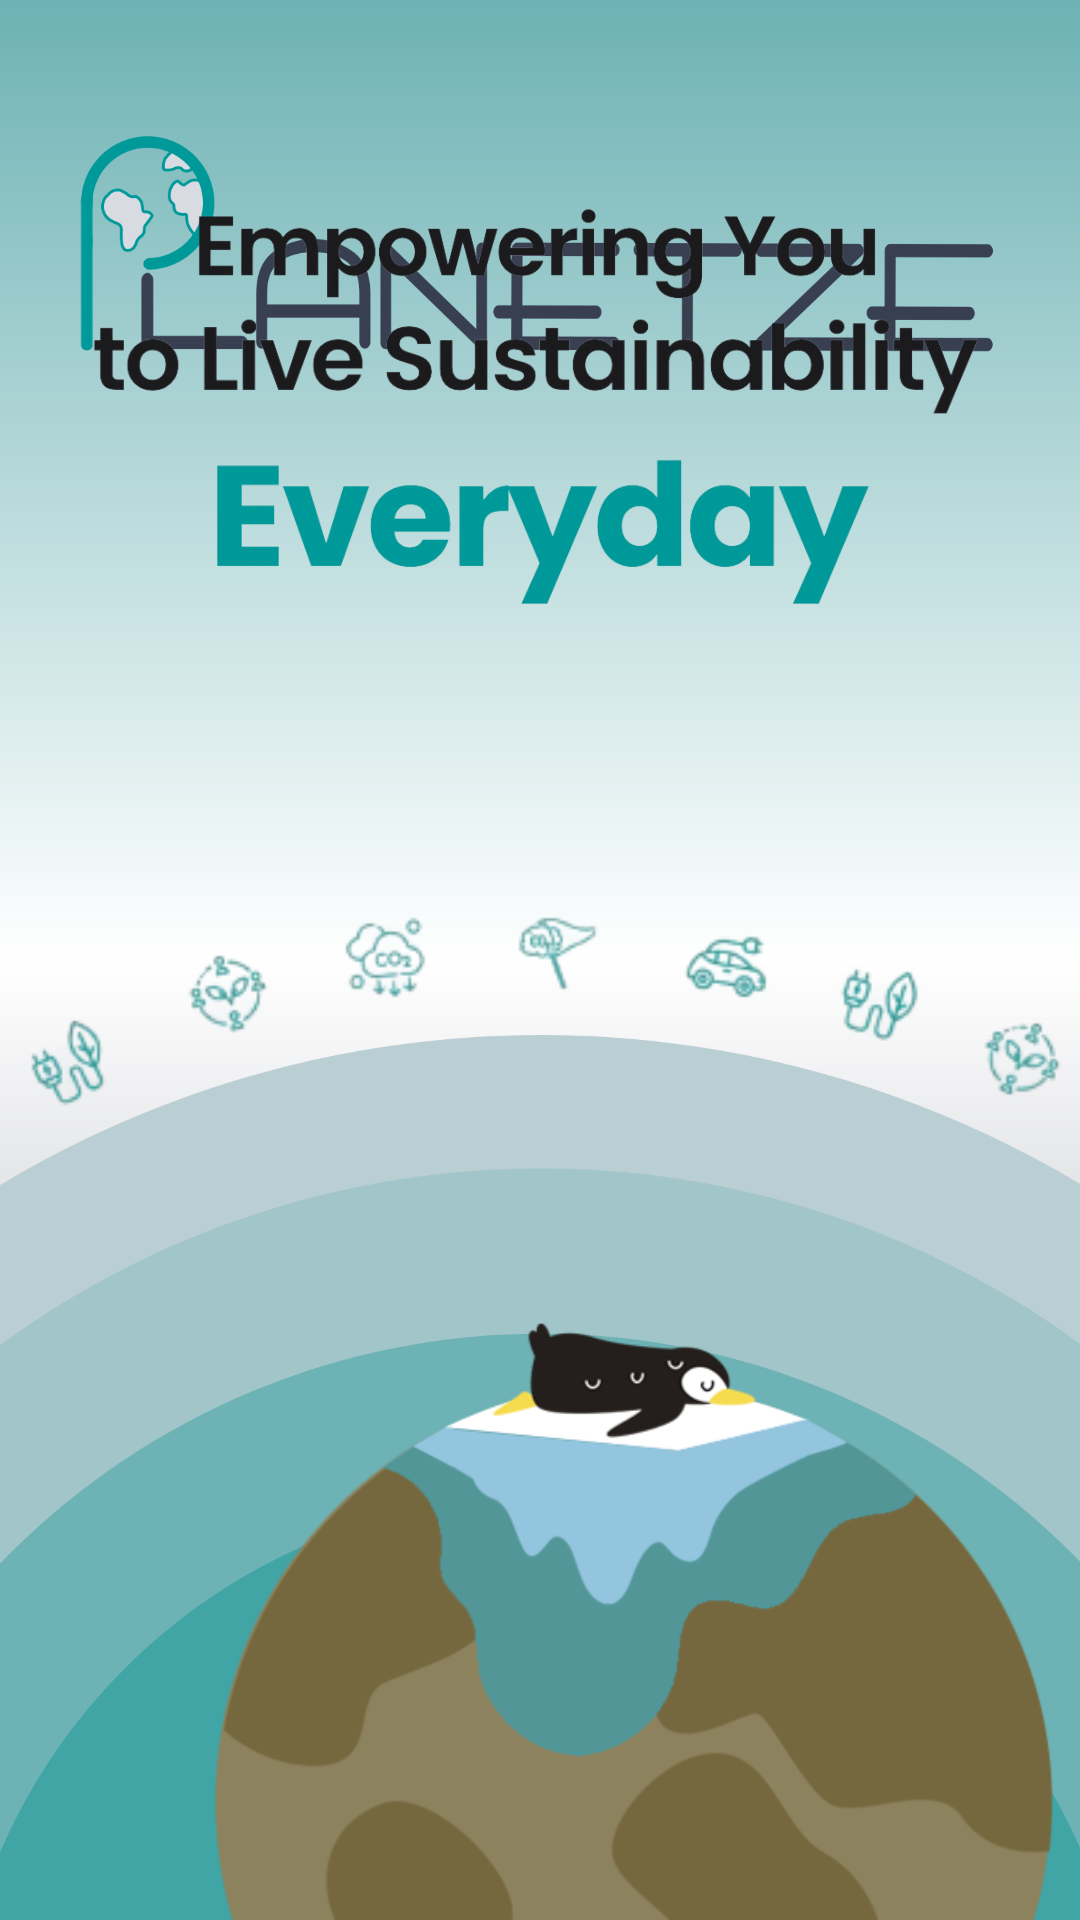

The Android layout XML behind this screen, and the referenced resources:
<!-- AndroidManifest.xml: application theme Theme.B07DemoSummer2024 -->
<!-- res/layout/activity_splash.xml -->
<?xml version="1.0" encoding="utf-8"?>
<androidx.constraintlayout.widget.ConstraintLayout xmlns:android="http://schemas.android.com/apk/res/android"
    xmlns:app="http://schemas.android.com/apk/res-auto"
    xmlns:tools="http://schemas.android.com/tools"
    android:layout_width="match_parent"
    android:layout_height="match_parent"
    android:id="@+id/main"
    android:background="@drawable/welcome_background_gradient"
    tools:context=".activity_splash">




    <ImageView
        android:id="@+id/companyLogoImage"
        android:layout_width="313dp"
        android:layout_height="169dp"
        android:contentDescription="@string/planetze_logo"
        android:src="@drawable/company_logo"
        app:layout_constraintBottom_toBottomOf="parent"
        app:layout_constraintEnd_toEndOf="parent"
        app:layout_constraintHorizontal_bias="0.5"
        app:layout_constraintStart_toStartOf="parent"
        app:layout_constraintTop_toTopOf="parent"
        app:layout_constraintVertical_bias="0.0" />

    <ImageView
        android:layout_width="300dp"
        android:layout_height="300dp"
        android:src="@drawable/company_words"
        android:layout_marginBottom="300dp"
        app:layout_constraintStart_toStartOf="parent"
        app:layout_constraintEnd_toEndOf="parent"
        app:layout_constraintTop_toTopOf="parent"
        app:layout_constraintBottom_toBottomOf="parent" />

    <ImageView
        android:layout_width="700dp"
        android:layout_height="700dp"
        android:src="@drawable/blue_circles"
        android:layout_marginBottom="-750dp"
        app:layout_constraintStart_toStartOf="parent"
        app:layout_constraintEnd_toEndOf="parent"
        app:layout_constraintTop_toTopOf="parent"
        app:layout_constraintBottom_toBottomOf="parent" />

    <ImageView
        android:layout_width="700dp"
        android:layout_height="700dp"
        android:src="@drawable/emojibanner"
        android:layout_marginBottom="-250dp"
        app:layout_constraintStart_toStartOf="parent"
        app:layout_constraintEnd_toEndOf="parent"
        app:layout_constraintTop_toTopOf="parent"
        app:layout_constraintBottom_toBottomOf="parent" />

    <ImageView
        android:layout_width="300dp"
        android:layout_height="300dp"
        android:src="@drawable/penguin"
        android:layout_marginLeft="60dp"
        android:layout_marginBottom="-100dp"
        app:layout_constraintStart_toStartOf="parent"
        app:layout_constraintBottom_toBottomOf="parent"/>

</androidx.constraintlayout.widget.ConstraintLayout>
<!-- resources referenced by this layout -->
<resources>
  <!-- drawable blue_circles: png bitmap (drawable, 196678 bytes) -->
  <!-- drawable company_logo: png bitmap (drawable, 13906 bytes) -->
  <!-- drawable company_words: png bitmap (drawable, 959656 bytes) -->
  <!-- drawable emojibanner: png bitmap (drawable, 45958 bytes) -->
  <!-- drawable penguin: png bitmap (drawable, 39953 bytes) -->
  <!-- drawable welcome_background_gradient (drawable) -->
  <?xml version="1.0" encoding="utf-8"?>
  <layer-list xmlns:android="http://schemas.android.com/apk/res/android">
      <item>
          <shape android:shape="rectangle">
              <gradient
                  android:endColor="@color/defaultBtnBlue2"
                  android:centerColor="@color/white"
                  android:startColor="@color/grey"
                  android:angle="90" />
          </shape>
      </item>
  </layer-list>
  <string name="planetze_logo">Planetze Logo</string>
  <style name="Theme.B07DemoSummer2024" parent="Base.Theme.B07DemoSummer2024" />
  <color name="defaultBtnBlue2">#6DB2B4</color>
  <color name="white">#FFFFFFFF</color>
  <color name="grey">#8C919C</color>
  <style name="Base.Theme.B07DemoSummer2024" parent="Theme.Material3.DayNight.NoActionBar">
          
          
      </style>
</resources>
